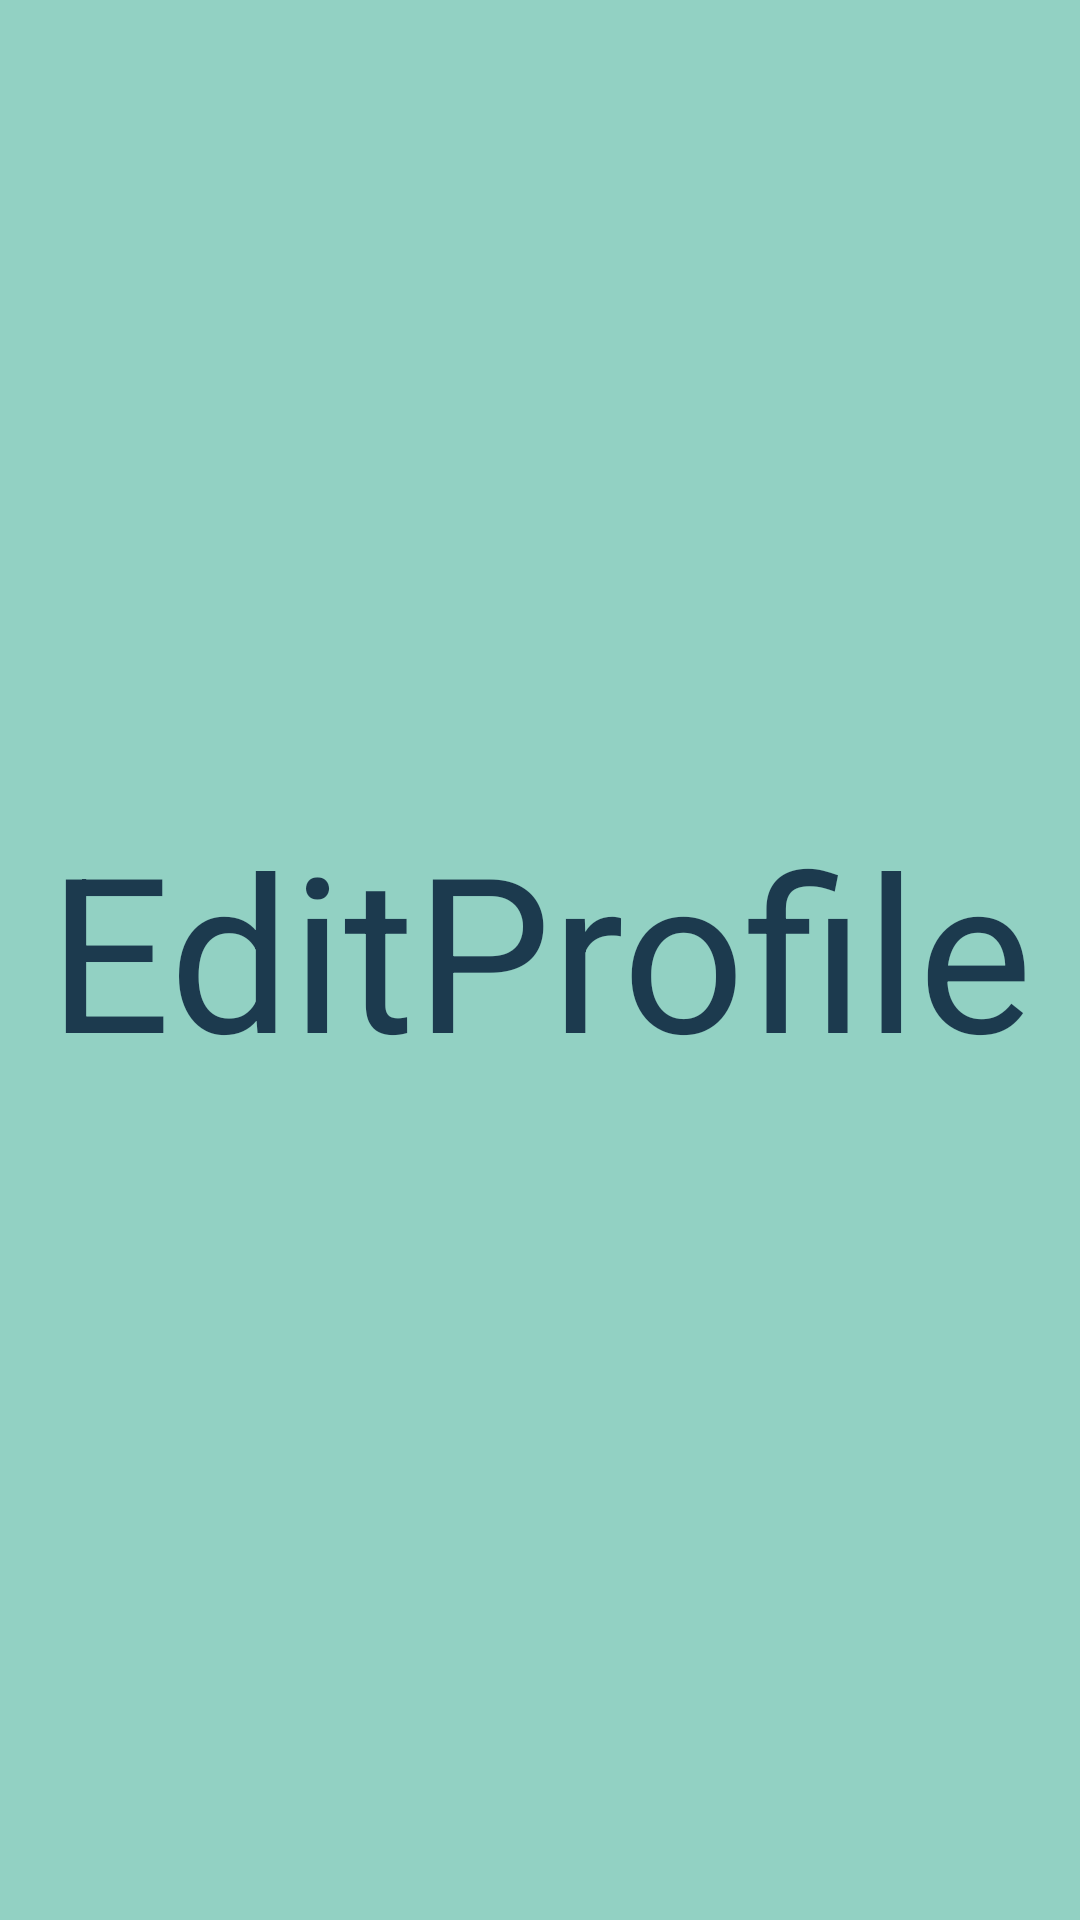

Android layout source for this screen:
<!-- AndroidManifest.xml: application theme AppTheme -->
<!-- res/layout/activity_splash.xml -->
<?xml version="1.0" encoding="utf-8"?>
<androidx.constraintlayout.widget.ConstraintLayout xmlns:android="http://schemas.android.com/apk/res/android"
    xmlns:app="http://schemas.android.com/apk/res-auto"
    android:layout_width="match_parent"
    android:layout_height="match_parent"
    android:background="@color/colorPrimary">

    <TextView
        android:id="@+id/textView"
        android:layout_width="match_parent"
        android:layout_height="wrap_content"
        android:layout_marginStart="8dp"
        android:layout_marginEnd="8dp"
        android:layout_marginBottom="8dp"
        android:text="@string/app_name"
        android:textAlignment="center"
        android:textColor="@color/colorAccentDark"
        android:textSize="72sp"
        app:layout_constraintBottom_toBottomOf="parent"
        app:layout_constraintEnd_toEndOf="parent"
        app:layout_constraintStart_toStartOf="parent"
        app:layout_constraintTop_toTopOf="parent" />


</androidx.constraintlayout.widget.ConstraintLayout>
<!-- resources referenced by this layout -->
<resources>
  <color name="colorAccentDark">#1C3A4E</color>
  <color name="colorPrimary">#92D1C3</color>
  <string name="app_name">EditProfile</string>
  <style name="AppTheme" parent="Theme.MaterialComponents.Light.DarkActionBar">
          
          <item name="colorPrimary">@color/colorPrimary</item>
          <item name="colorPrimaryDark">@color/colorPrimaryDark</item>
          <item name="colorAccent">@color/colorAccent</item>
      </style>
  <color name="colorPrimaryDark">#8BB8A8</color>
  <color name="colorAccent">#214258</color>
</resources>
